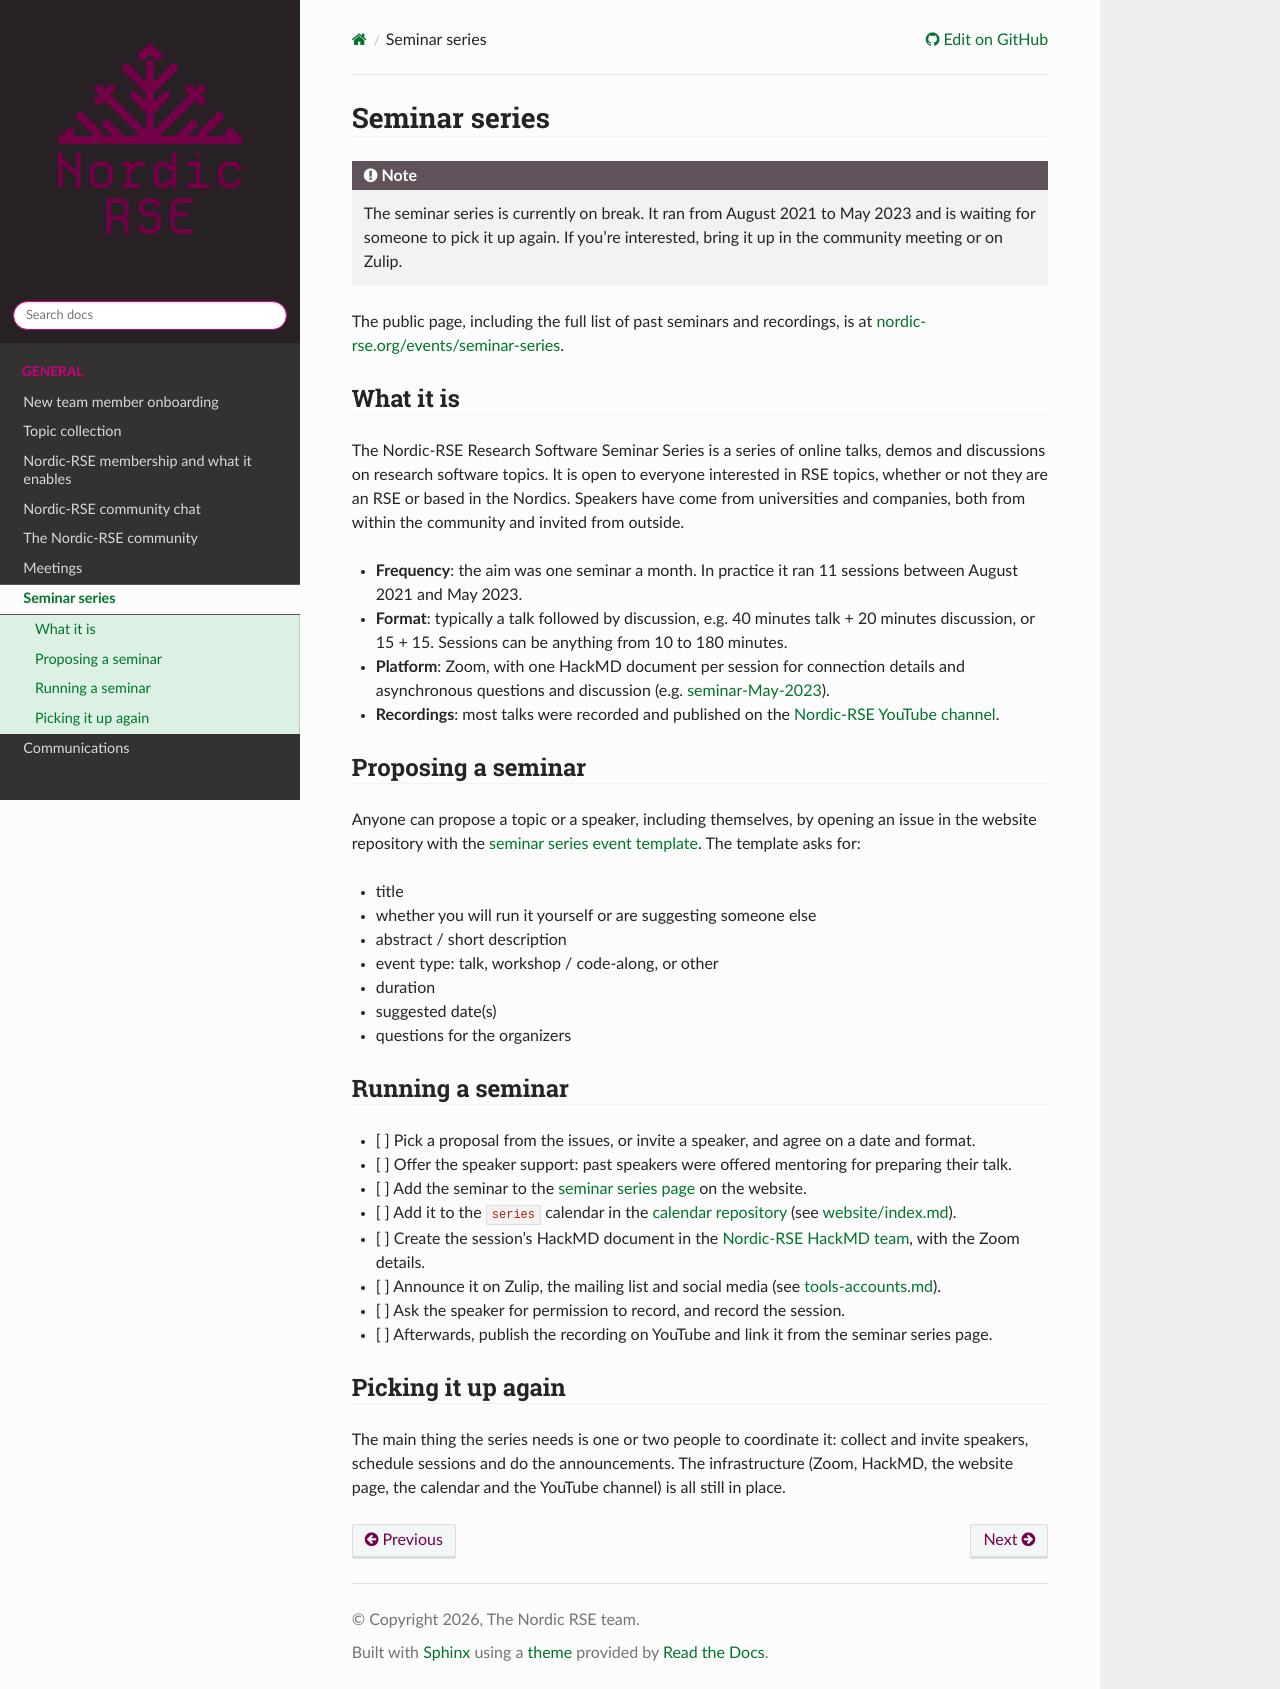

repository: nordic-rse/nrse-manuals · page: seminar-series/index.html · generator: sphinx

# Seminar series

:::{note}
The seminar series is currently on break. It ran from August 2021 to May 2023 and is waiting for someone to pick it up again. If you're interested, bring it up in the community meeting or on Zulip.
:::

The public page, including the full list of past seminars and recordings, is at [nordic-rse.org/events/seminar-series](https://nordic-rse.org/events/seminar-series/).

## What it is

The Nordic-RSE Research Software Seminar Series is a series of online talks, demos and discussions on research software topics. It is open to everyone interested in RSE topics, whether or not they are an RSE or based in the Nordics. Speakers have come from universities and companies, both from within the community and invited from outside.

- **Frequency**: the aim was one seminar a month. In practice it ran 11 sessions between August 2021 and May 2023.
- **Format**: typically a talk followed by discussion, e.g. 40 minutes talk + 20 minutes discussion, or 15 + 15. Sessions can be anything from 10 to 180 minutes.
- **Platform**: Zoom, with one HackMD document per session for connection details and asynchronous questions and discussion (e.g. [seminar-May-2023](https://hackmd.io/@nordic-rse/seminar-May-2023)).
- **Recordings**: most talks were recorded and published on the [Nordic-RSE YouTube channel](https://www.youtube.com/channel/UC8OyVrmJEuT2lrH7zXoBrhQ).

## Proposing a seminar

Anyone can propose a topic or a speaker, including themselves, by opening an issue in the website repository with the [seminar series event template](https://github.com/nordic-rse/nordic-rse.github.io/issues/new?template=seminar-series-event.md). The template asks for:

- title
- whether you will run it yourself or are suggesting someone else
- abstract / short description
- event type: talk, workshop / code-along, or other
- duration
- suggested date(s)
- questions for the organizers

## Running a seminar


- [ ] Pick a proposal from the issues, or invite a speaker, and agree on a date and format.
- [ ] Offer the speaker support: past speakers were offered mentoring for preparing their talk.
- [ ] Add the seminar to the [seminar series page](https://nordic-rse.org/events/seminar-series/) on the website.
- [ ] Add it to the `series` calendar in the [calendar repository](https://github.com/nordic-rse/calendar) (see [website/index.md](website/index.md#calendar)).
- [ ] Create the session's HackMD document in the [Nordic-RSE HackMD team](https://hackmd.io/team/nordic-rse), with the Zoom details.
- [ ] Announce it on Zulip, the mailing list and social media (see [tools-accounts.md](tools-accounts.md)).
- [ ] Ask the speaker for permission to record, and record the session.
- [ ] Afterwards, publish the recording on YouTube and link it from the seminar series page.


## Picking it up again

The main thing the series needs is one or two people to coordinate it: collect and invite speakers, schedule sessions and do the announcements. The infrastructure (Zoom, HackMD, the website page, the calendar and the YouTube channel) is all still in place.
